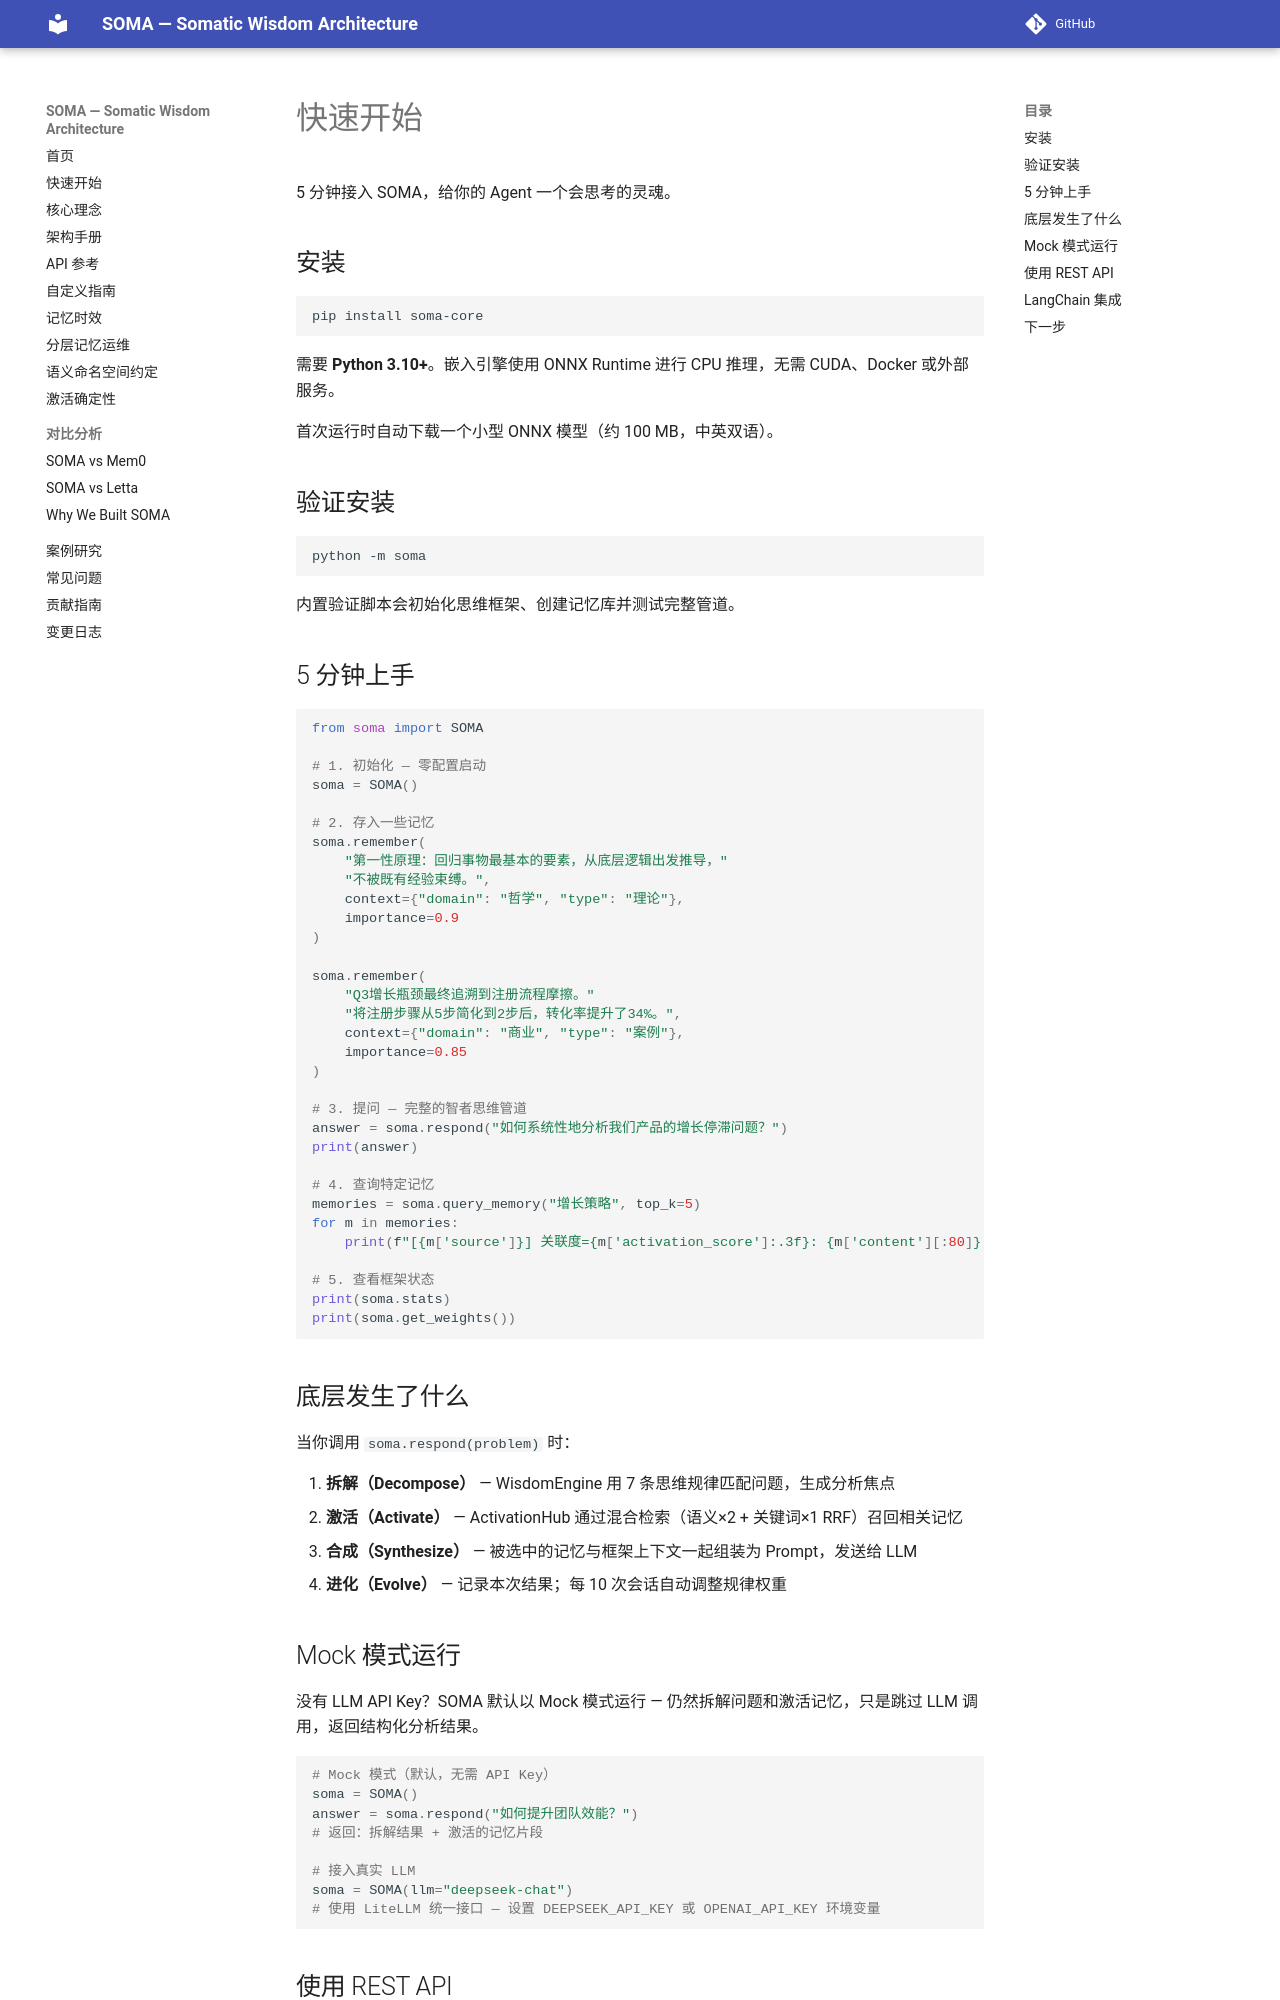

repository: sunyan999999/soma · page: quickstart_zh/index.html · generator: mkdocs

# 快速开始

5 分钟接入 SOMA，给你的 Agent 一个会思考的灵魂。

## 安装

```bash
pip install soma-core
```

需要 **Python 3.10+**。嵌入引擎使用 ONNX Runtime 进行 CPU 推理，无需 CUDA、Docker 或外部服务。

首次运行时自动下载一个小型 ONNX 模型（约 100 MB，中英双语）。

## 验证安装

```bash
python -m soma
```

内置验证脚本会初始化思维框架、创建记忆库并测试完整管道。

## 5 分钟上手

```python
from soma import SOMA

# 1. 初始化 — 零配置启动
soma = SOMA()

# 2. 存入一些记忆
soma.remember(
    "第一性原理：回归事物最基本的要素，从底层逻辑出发推导，"
    "不被既有经验束缚。",
    context={"domain": "哲学", "type": "理论"},
    importance=0.9
)

soma.remember(
    "Q3增长瓶颈最终追溯到注册流程摩擦。"
    "将注册步骤从5步简化到2步后，转化率提升了34%。",
    context={"domain": "商业", "type": "案例"},
    importance=0.85
)

# 3. 提问 — 完整的智者思维管道
answer = soma.respond("如何系统性地分析我们产品的增长停滞问题？")
print(answer)

# 4. 查询特定记忆
memories = soma.query_memory("增长策略", top_k=5)
for m in memories:
    print(f"[{m['source']}] 关联度={m['activation_score']:.3f}: {m['content'][:80]}...")

# 5. 查看框架状态
print(soma.stats)
print(soma.get_weights())
```

## 底层发生了什么

当你调用 `soma.respond(problem)` 时：

1. **拆解（Decompose）** — WisdomEngine 用 7 条思维规律匹配问题，生成分析焦点
2. **激活（Activate）** — ActivationHub 通过混合检索（语义×2 + 关键词×1 RRF）召回相关记忆
3. **合成（Synthesize）** — 被选中的记忆与框架上下文一起组装为 Prompt，发送给 LLM
4. **进化（Evolve）** — 记录本次结果；每 10 次会话自动调整规律权重

## Mock 模式运行

没有 LLM API Key？SOMA 默认以 Mock 模式运行 — 仍然拆解问题和激活记忆，只是跳过 LLM 调用，返回结构化分析结果。

```python
# Mock 模式（默认，无需 API Key）
soma = SOMA()
answer = soma.respond("如何提升团队效能？")
# 返回：拆解结果 + 激活的记忆片段

# 接入真实 LLM
soma = SOMA(llm="deepseek-chat")
# 使用 LiteLLM 统一接口 — 设置 DEEPSEEK_API_KEY 或 OPENAI_API_KEY 环境变量
```
